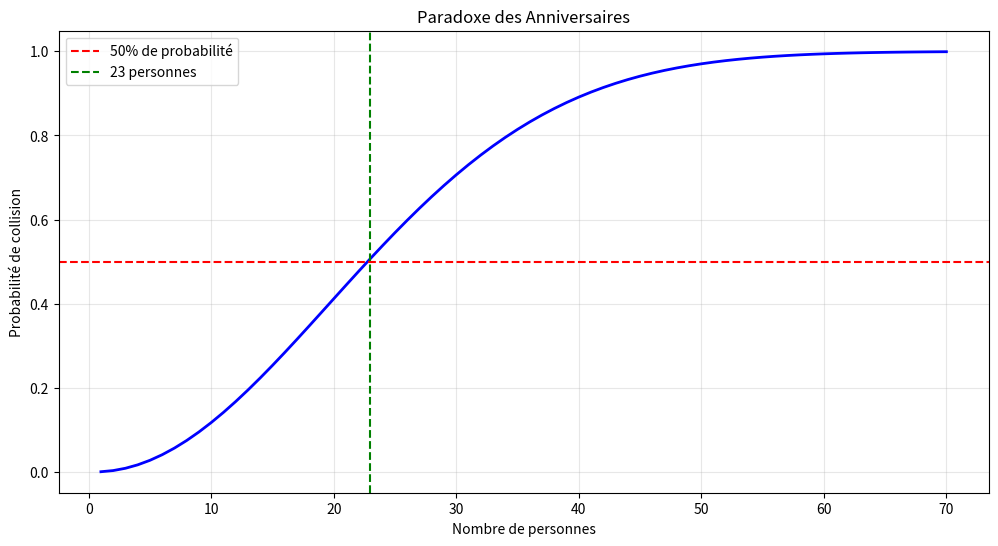

The matplotlib source for this figure:
import hashlib
import secrets
from collections import Counter
import matplotlib.pyplot as plt
import numpy as np
import time

# Fonctions de hachage disponibles
print("Fonctions de hachage disponibles dans hashlib :")
print(hashlib.algorithms_available)

print("\n" + "=" * 70)
print("COMPARAISON DES FONCTIONS DE HACHAGE")
print("=" * 70)

message = b"Hello, Cryptography!"

hash_functions = [
    ('MD5', hashlib.md5, '❌ CASSÉ (ne pas utiliser)'),
    ('SHA-1', hashlib.sha1, '❌ CASSÉ (2017, SHAttered)'),
    ('SHA-256', hashlib.sha256, '✅ Sécurisé'),
    ('SHA-3-256', hashlib.sha3_256, '✅ Sécurisé (2015, Keccak)'),
    ('BLAKE2b', hashlib.blake2b, '✅ Sécurisé (rapide)')
]

print(f"\nMessage : {message}\n")

for name, func, status in hash_functions:
    h = func(message).hexdigest()
    size = len(func().digest()) * 8
    print(f"{name:12} ({size:>3} bits) : {h[:32]}...")
    print(f"{'':12} Status    : {status}\n")

def birthday_probability(n_people, n_days=365):
    """
    Calcule la probabilité qu'au moins deux personnes aient le même anniversaire.
    
    Args:
        n_people: Nombre de personnes
        n_days: Nombre de jours dans l'année (365)
    
    Returns:
        Probabilité de collision
    """
    if n_people > n_days:
        return 1.0  # Principe des tiroirs
    
    # P(tous différents)
    p_all_different = 1.0
    for i in range(n_people):
        p_all_different *= (n_days - i) / n_days
    
    # P(au moins une collision) = 1 - P(tous différents)
    return 1 - p_all_different

# Visualisation
people = list(range(1, 71))
probabilities = [birthday_probability(n) for n in people]

plt.figure(figsize=(12, 6))
plt.plot(people, probabilities, 'b-', linewidth=2)
plt.axhline(y=0.5, color='r', linestyle='--', label='50% de probabilité')
plt.axvline(x=23, color='g', linestyle='--', label='23 personnes')
plt.xlabel('Nombre de personnes')
plt.ylabel('Probabilité de collision')
plt.title('Paradoxe des Anniversaires')
plt.grid(True, alpha=0.3)
plt.legend()
plt.show()

# Valeurs clés
print("📊 Probabilités de collision :")
for n in [10, 20, 23, 30, 40, 50, 70]:
    p = birthday_probability(n)
    print(f"   {n:2} personnes : {p:.1%}")

print(f"\n💡 Avec seulement 23 personnes : {birthday_probability(23):.1%} de probabilité !")

# Simulation : Birthday attack sur fonction de hachage "jouet"
def birthday_attack_simulation(output_bits=16):
    """
    Simule un birthday attack sur une fonction de hachage avec sortie réduite.
    
    Args:
        output_bits: Taille de sortie en bits (réduite pour simulation)
    
    Returns:
        Nombre d'essais avant collision
    """
    hashes = {}
    attempts = 0
    
    while True:
        # Générer message aléatoire
        message = secrets.token_bytes(16)
        
        # Calculer hash (tronqué à output_bits)
        h = hashlib.sha256(message).digest()
        h_truncated = int.from_bytes(h, 'big') % (2 ** output_bits)
        
        attempts += 1
        
        # Vérifier collision
        if h_truncated in hashes:
            return attempts, hashes[h_truncated], message
        
        hashes[h_truncated] = message

# Test avec différentes tailles
print("=" * 70)
print("SIMULATION : Birthday Attack")
print("=" * 70)
print("\nTrouver une collision (deux messages avec même hash)\n")

for bits in [12, 16, 20]:
    attempts, m1, m2 = birthday_attack_simulation(bits)
    expected = int(np.sqrt(2 ** bits) * 1.25)  # Approximation avec facteur
    
    print(f"Sortie : {bits} bits (2^{bits} = {2**bits} valeurs possibles)")
    print(f"   Théorie : ~{expected} essais (≈ √(2^{bits}))")
    print(f"   Pratique: {attempts} essais")
    print(f"   Collision trouvée ! ✅")
    print(f"   m1 = {m1.hex()[:32]}...")
    print(f"   m2 = {m2.hex()[:32]}...\n")

print("💡 La complexité est bien en O(√n), pas en O(n) !")

# Collision MD5 connue (préfixe identique)
# Ces deux messages ont le MÊME hash MD5 !

m1 = bytes.fromhex(
    "d131dd02c5e6eec4693d9a0698aff95c" +
    "2fcab58712467eab4004583eb8fb7f89" +
    "55ad340609f4b30283e488832571415a" +
    "085125e8f7cdc99fd91dbdf280373c5b" +
    "d8823e3156348f5bae6dacd436c919c6" +
    "dd53e2b487da03fd02396306d248cda0" +
    "e99f33420f577ee8ce54b67080a80d1e" +
    "c69821bcb6a8839396f9652b6ff72a70"
)

m2 = bytes.fromhex(
    "d131dd02c5e6eec4693d9a0698aff95c" +
    "2fcab50712467eab4004583eb8fb7f89" +
    "55ad340609f4b30283e4888325f1415a" +
    "085125e8f7cdc99fd91dbd7280373c5b" +
    "d8823e3156348f5bae6dacd436c919c6" +
    "dd53e23487da03fd02396306d248cda0" +
    "e99f33420f577ee8ce54b67080280d1e" +
    "c69821bcb6a8839396f965ab6ff72a70"
)

print("=" * 70)
print("COLLISION MD5 (exemple réel)")
print("=" * 70)

hash_m1 = hashlib.md5(m1).hexdigest()
hash_m2 = hashlib.md5(m2).hexdigest()

print(f"\nMessage 1 : {m1.hex()[:64]}...")
print(f"MD5(m1)   : {hash_m1}")

print(f"\nMessage 2 : {m2.hex()[:64]}...")
print(f"MD5(m2)   : {hash_m2}")

print(f"\nMessages identiques ? {m1 == m2} ❌")
print(f"Hashes identiques ?   {hash_m1 == hash_m2} ✅")

print(f"\n💥 COLLISION ! MD5 est CASSÉ")
print(f"\n⚠️  Ne JAMAIS utiliser MD5 pour la sécurité :")
print(f"   - Pas pour signatures")
print(f"   - Pas pour intégrité (HMAC-MD5 aussi faible)")
print(f"   - Pas pour stockage de mots de passe")
print(f"\n✅ Utiliser SHA-256, SHA-3, ou BLAKE2 à la place")

# Propriétés de SHA-256
print("=" * 70)
print("SHA-256 : Fonction de Hachage Sécurisée")
print("=" * 70)

message = b"Secure message"
h = hashlib.sha256(message)

print(f"\nMessage    : {message}")
print(f"SHA-256    : {h.hexdigest()}")
print(f"Taille     : {h.digest_size} bytes = {h.digest_size * 8} bits")
print(f"Nom        : {h.name}")
print(f"Block size : {h.block_size} bytes")

# Effet avalanche : changer 1 bit change ~50% du hash
print(f"\n📊 Effet Avalanche (changer 1 bit change tout) :")

m1 = b"Hello"
m2 = b"hello"  # Un seul bit différent (H vs h)

h1 = hashlib.sha256(m1).hexdigest()
h2 = hashlib.sha256(m2).hexdigest()

print(f"   m1 = '{m1.decode()}' → {h1}")
print(f"   m2 = '{m2.decode()}' → {h2}")

# Compter bits différents
h1_bits = bin(int(h1, 16))[2:].zfill(256)
h2_bits = bin(int(h2, 16))[2:].zfill(256)
diff_bits = sum(b1 != b2 for b1, b2 in zip(h1_bits, h2_bits))

print(f"\n   Bits différents : {diff_bits}/256 ({diff_bits/256:.1%})")
print(f"   ✅ ~50% attendu pour un bon hash (effet avalanche)")

def benchmark_hash_functions():
    """
    Compare les performances de différentes fonctions de hachage.
    """
    data_sizes = [1024, 10240, 102400, 1024000]  # 1KB, 10KB, 100KB, 1MB
    iterations = 1000
    
    functions = [
        ('MD5', hashlib.md5),
        ('SHA-1', hashlib.sha1),
        ('SHA-256', hashlib.sha256),
        ('SHA-3-256', hashlib.sha3_256),
        ('BLAKE2b', hashlib.blake2b)
    ]
    
    print("=" * 70)
    print("BENCHMARK : Fonctions de Hachage")
    print("=" * 70)
    print(f"Itérations : {iterations}\n")
    
    for size in data_sizes:
        data = secrets.token_bytes(size)
        print(f"Taille : {size:>7} bytes ({size//1024:>4} KB)")
        
        for name, func in functions:
            start = time.perf_counter()
            for _ in range(iterations):
                func(data).digest()
            elapsed = time.perf_counter() - start
            
            throughput = (size * iterations) / elapsed / 1_000_000
            print(f"  {name:12} : {elapsed:>6.3f}s ({throughput:>6.1f} MB/s)")
        print()

benchmark_hash_functions()